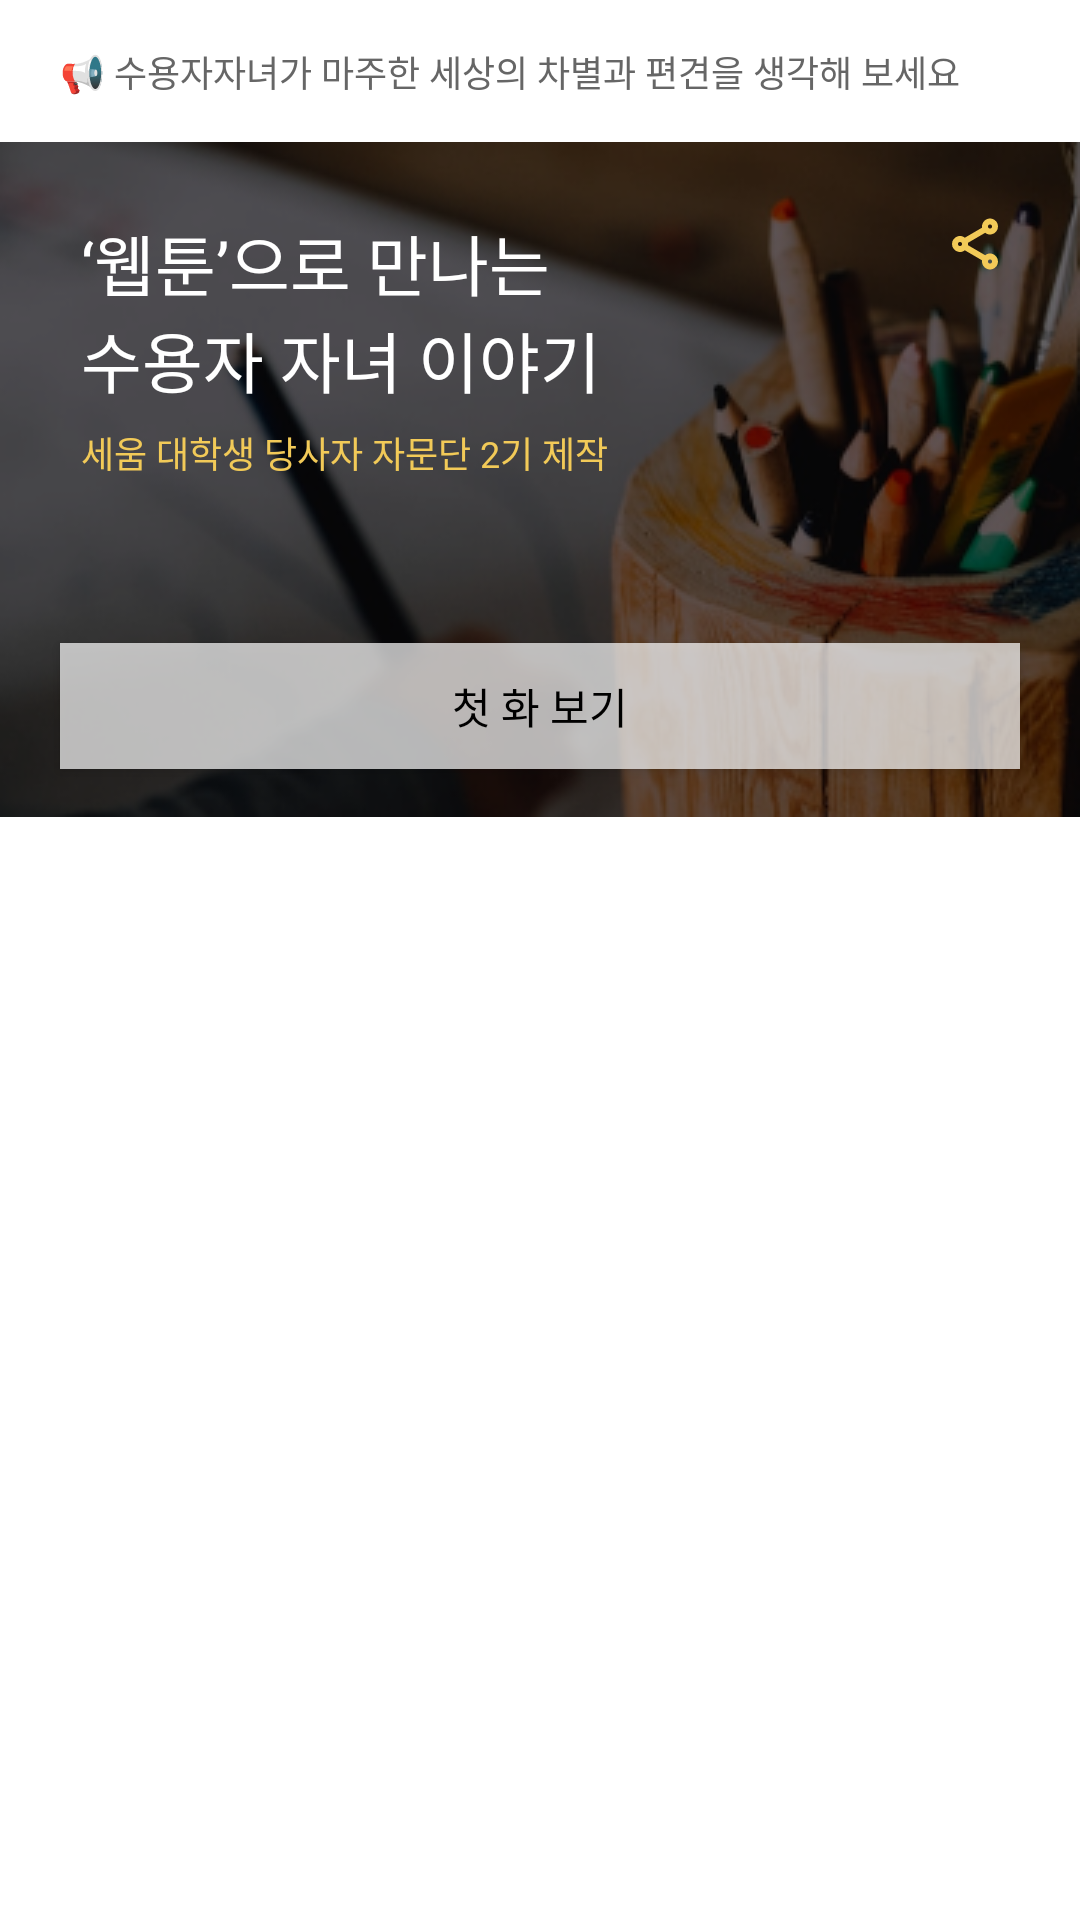

Layout XML and referenced resources for this Android screen:
<!-- AndroidManifest.xml: application theme Theme.HugU -->
<!-- res/layout/fragment_home_webtoon.xml -->
<?xml version="1.0" encoding="utf-8"?>
<androidx.constraintlayout.widget.ConstraintLayout xmlns:android="http://schemas.android.com/apk/res/android"
    xmlns:tools="http://schemas.android.com/tools"
    android:layout_width="match_parent"
    android:layout_height="match_parent"
    xmlns:app="http://schemas.android.com/apk/res-auto"
    tools:context=".fragment.HomeWebtoonFragment">

    <TextView
        android:id="@+id/tv_web1"
        android:layout_width="match_parent"
        android:layout_height="wrap_content"
        android:layout_marginStart="20dp"
        android:layout_marginEnd="20dp"
        android:layout_marginTop="15dp"
        android:text="📢 수용자자녀가 마주한 세상의 차별과 편견을 생각해 보세요"
        android:textSize="12sp"
        android:textColor="@color/font_gray"
        android:fontFamily="@font/pretendard_bold"
        app:layout_constraintTop_toTopOf="parent"
        app:layout_constraintStart_toStartOf="parent"
        app:layout_constraintEnd_toEndOf="parent"/>

    <ImageView
        android:id="@+id/iv_web1"
        android:layout_width="match_parent"
        android:layout_height="225dp"
        android:layout_marginTop="15dp"
        android:src="@drawable/webtoon_img"
        android:scaleType="centerCrop"
        app:layout_constraintTop_toBottomOf="@+id/tv_web1"
        app:layout_constraintStart_toStartOf="parent"
        app:layout_constraintEnd_toEndOf="parent"/>

    <TextView
        android:id="@+id/tv_w1"
        android:layout_width="282dp"
        android:layout_height="wrap_content"
        android:layout_marginTop="24dp"
        android:layout_marginStart="27dp"
        android:text="‘웹툰’으로 만나는"
        android:textSize="22sp"
        android:textColor="@color/white"
        android:fontFamily="@font/pretendard_bold"
        app:layout_constraintStart_toStartOf="@+id/iv_web1"
        app:layout_constraintTop_toTopOf="@id/iv_web1"/>

    <TextView
        android:id="@+id/tv_w2"
        android:layout_width="282dp"
        android:layout_height="wrap_content"
        android:text="수용자 자녀 이야기"
        android:textSize="22sp"
        android:textColor="@color/white"
        android:fontFamily="@font/pretendard_bold"
        app:layout_constraintStart_toStartOf="@+id/tv_w1"
        app:layout_constraintTop_toBottomOf="@id/tv_w1"/>

    <ImageButton
        android:id="@+id/ib_w1"
        android:layout_width="wrap_content"
        android:layout_height="wrap_content"
        android:layout_marginEnd="25dp"
        android:src="@drawable/share"
        android:background="@color/transparent"
        app:layout_constraintEnd_toEndOf="@id/iv_web1"
        app:layout_constraintTop_toTopOf="@+id/tv_w1"/>

    <TextView
        android:id="@+id/tv_w3"
        android:layout_width="wrap_content"
        android:layout_height="wrap_content"
        android:layout_marginStart="27dp"
        android:layout_marginTop="6dp"
        android:text="세움 대학생 당사자 자문단 2기 제작"
        android:textSize="12sp"
        android:textColor="@color/yellow"
        android:fontFamily="@font/pretendard_regular"
        app:layout_constraintTop_toBottomOf="@+id/tv_w2"
        app:layout_constraintStart_toStartOf="@id/iv_web1" />

    <androidx.appcompat.widget.AppCompatButton
        android:id="@+id/btn_web"
        android:layout_width="match_parent"
        android:layout_height="42dp"
        android:layout_marginStart="20dp"
        android:layout_marginEnd="20dp"
        android:layout_marginBottom="16dp"
        android:text="첫 화 보기"
        android:textSize="14sp"
        android:textColor="@color/black"
        android:background="@drawable/btn_web"
        app:layout_constraintBottom_toBottomOf="@+id/iv_web1"
        app:layout_constraintStart_toStartOf="@id/iv_web1"
        app:layout_constraintEnd_toEndOf="@id/iv_web1"/>

    <androidx.recyclerview.widget.RecyclerView
        android:id="@+id/rv_web"
        android:layout_width="match_parent"
        android:layout_height="0dp"
        android:layout_marginTop="6dp"
        app:layout_constraintTop_toBottomOf="@+id/iv_web1"
        app:layout_constraintStart_toStartOf="parent"
        app:layout_constraintEnd_toEndOf="parent"/>

</androidx.constraintlayout.widget.ConstraintLayout>
<!-- resources referenced by this layout -->
<resources>
  <color name="black">#FF000000</color>
  <color name="font_gray"> #666666</color>
  <color name="transparent">#00000000</color>
  <color name="white">#FFFFFFFF</color>
  
      #색상 추가
  <color name="yellow">#F2CA58</color>
  <!-- drawable btn_web (drawable) -->
  <?xml version="1.0" encoding="utf-8"?>
  <shape xmlns:android="http://schemas.android.com/apk/res/android"
      android:shape="rectangle">
  
      <solid
          android:color="#B3FFFFFF" />
  
  </shape>
  <!-- drawable share (drawable) -->
  <vector xmlns:android="http://schemas.android.com/apk/res/android"
      android:width="20dp"
      android:height="20dp"
      android:viewportWidth="20"
      android:viewportHeight="20">
    <path
        android:pathData="M13.56,5.007C13.744,5.323 14.028,5.57 14.367,5.709C14.706,5.849 15.081,5.872 15.435,5.777C15.789,5.681 16.101,5.471 16.324,5.18C16.546,4.889 16.667,4.533 16.667,4.167C16.667,3.911 16.607,3.658 16.494,3.429C16.381,3.2 16.216,2.999 16.013,2.844C15.809,2.688 15.573,2.582 15.322,2.532C15.071,2.483 14.812,2.492 14.565,2.559C14.318,2.626 14.09,2.748 13.898,2.918C13.706,3.087 13.555,3.298 13.458,3.535C13.361,3.771 13.32,4.027 13.337,4.283C13.355,4.538 13.431,4.786 13.56,5.007ZM13.56,5.007L6.44,9.16M6.44,9.16C6.256,8.843 5.972,8.595 5.633,8.456C5.294,8.316 4.918,8.292 4.564,8.388C4.21,8.484 3.898,8.694 3.675,8.985C3.453,9.277 3.332,9.633 3.333,10C3.333,10.366 3.454,10.723 3.676,11.014C3.899,11.305 4.211,11.514 4.565,11.61C4.919,11.705 5.294,11.682 5.633,11.543C5.972,11.404 6.255,11.157 6.44,10.84M6.44,9.16C6.589,9.415 6.667,9.705 6.667,10C6.667,10.295 6.589,10.585 6.44,10.84M6.44,10.84L13.56,14.993M13.56,14.993C13.744,14.676 14.028,14.429 14.367,14.289C14.706,14.149 15.082,14.126 15.436,14.221C15.79,14.317 16.102,14.527 16.325,14.818C16.547,15.11 16.667,15.467 16.667,15.833C16.667,16.089 16.607,16.342 16.494,16.571C16.381,16.801 16.216,17.001 16.013,17.156C15.809,17.312 15.573,17.418 15.322,17.468C15.071,17.517 14.812,17.508 14.565,17.441C14.318,17.375 14.09,17.252 13.898,17.083C13.706,16.913 13.555,16.702 13.458,16.466C13.361,16.229 13.32,15.973 13.337,15.718C13.355,15.462 13.431,15.215 13.56,14.993Z"
        android:strokeLineJoin="round"
        android:strokeWidth="2"
        android:fillColor="#00000000"
        android:strokeColor="#F2CA58"
        android:strokeLineCap="round"/>
  </vector>
  <!-- drawable webtoon_img: png bitmap (drawable, 90048 bytes) -->
  <style name="Theme.HugU" parent="Theme.MaterialComponents.Light">
          
          <item name="windowActionBar">false</item>
          <item name="windowNoTitle">true</item>
          <item name="colorPrimary">@color/purple_500</item>
          <item name="colorPrimaryVariant">@color/purple_700</item>
          <item name="colorOnPrimary">@color/white</item>
          
          <item name="colorSecondary">@color/teal_200</item>
          <item name="colorSecondaryVariant">@color/teal_700</item>
          <item name="colorOnSecondary">@color/black</item>
          
          <item name="android:statusBarColor" tools:targetApi="l">?attr/colorPrimaryVariant</item>
          
          <item name="android:windowFullscreen">true</item>
      </style>
  <color name="purple_500">#FF6200EE</color>
  <color name="purple_700">#FF3700B3</color>
  <color name="teal_200">#FF03DAC5</color>
  <color name="teal_700">#FF018786</color>
</resources>
